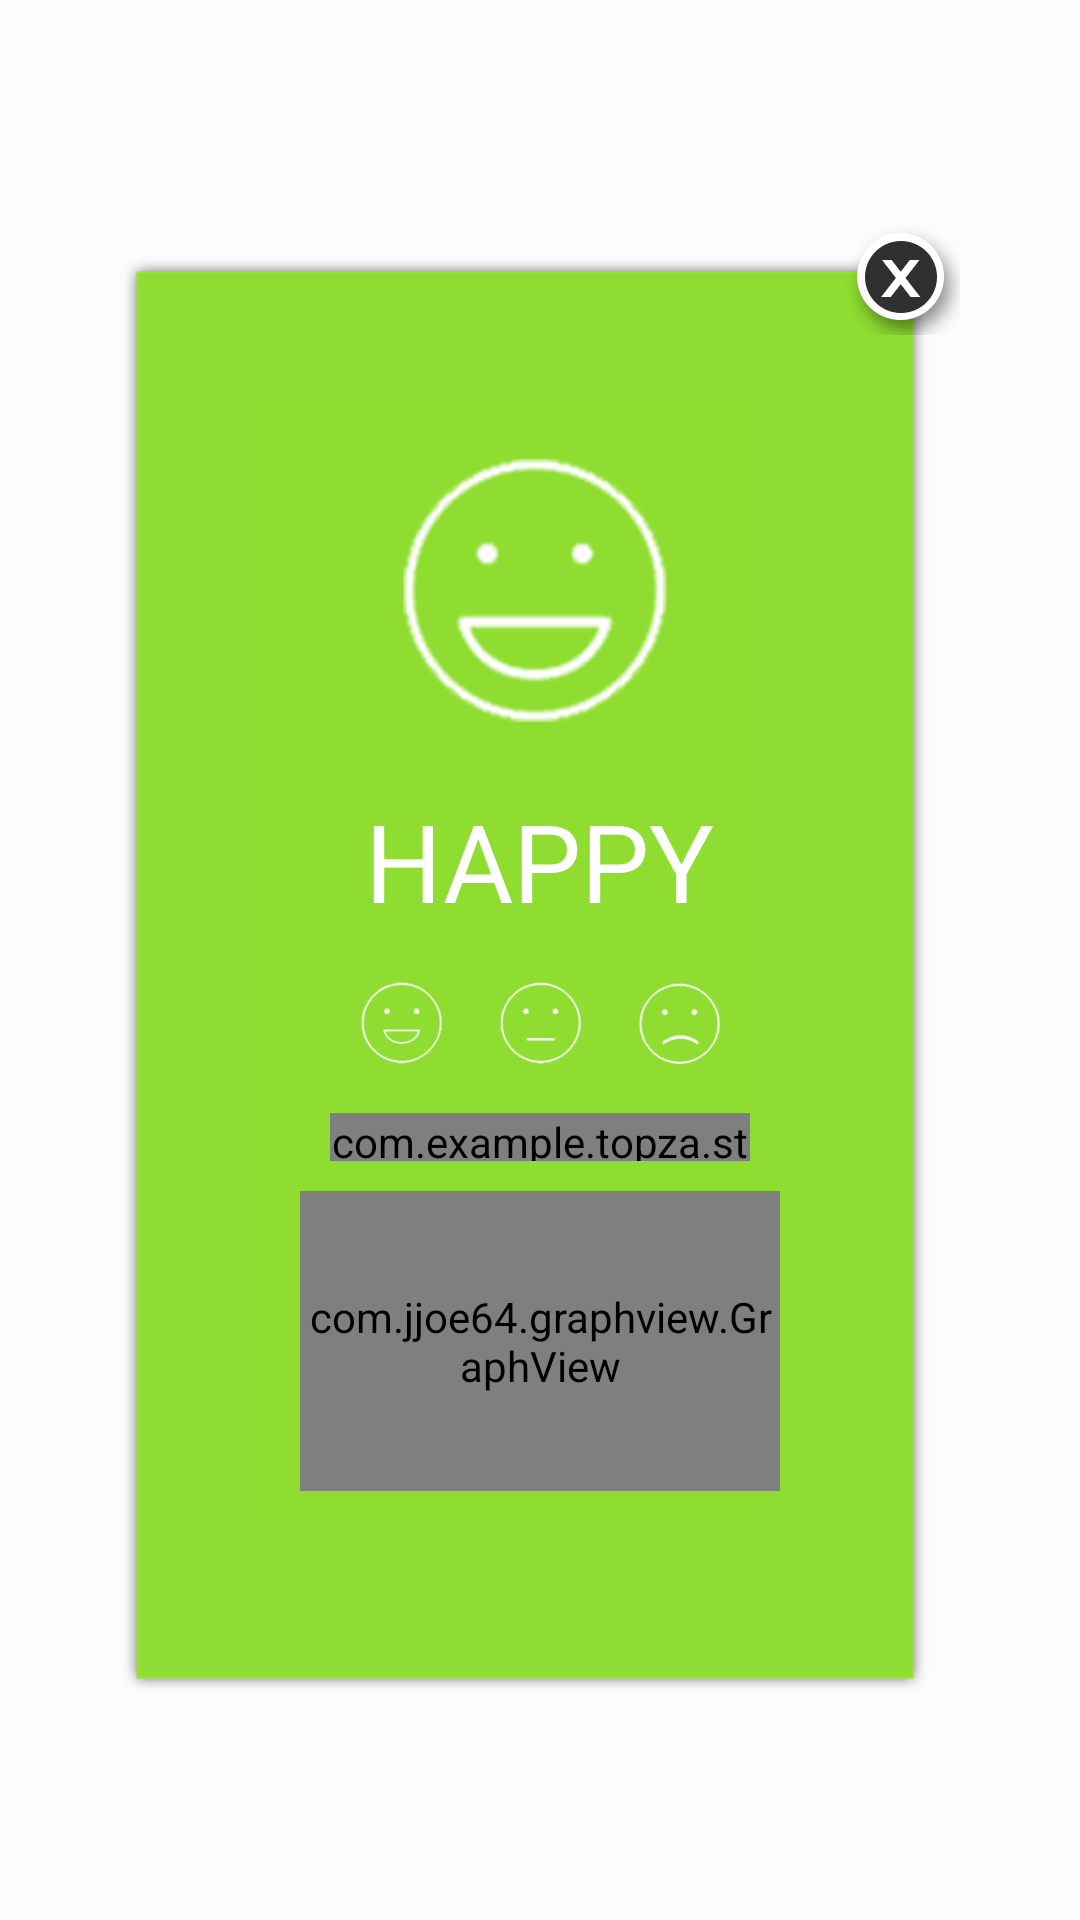

Write the Android layout XML for this screen, with the resource values it uses.
<!-- AndroidManifest.xml: application theme AppTheme -->
<!-- res/layout/fragment_mood_card.xml -->
<?xml version="1.0" encoding="utf-8"?>
<RelativeLayout xmlns:android="http://schemas.android.com/apk/res/android"
    android:orientation="vertical" android:layout_width="match_parent"
    android:layout_height="match_parent"
    android:background="#80ffffff"
    xmlns:tools="http://schemas.android.com/tools">
    
    <FrameLayout
        android:layout_width="wrap_content"
        android:layout_height="wrap_content"
        android:layout_marginLeft="10dp"
        android:layout_marginTop="80dp" >


    </FrameLayout>

    <RelativeLayout

        android:layout_width="280dp"
        android:layout_height="490dp"
        android:layout_centerVertical="true"
        android:layout_centerHorizontal="true"
        android:id="@+id/relativeLayout">

        <View
            android:layout_marginTop="10dp"
            android:layout_width="270dp"
            android:layout_height="480dp"
            android:background="@drawable/green_shadow"
            />

        <LinearLayout
            android:layout_centerHorizontal="true"
            android:layout_centerVertical="true"
            android:orientation="vertical"
            android:layout_width="wrap_content"
            android:layout_height="wrap_content">

            <ImageView
                android:layout_gravity="center"
                android:layout_width="110dp"
                android:layout_height="110dp"
                android:src="@drawable/smile_white"/>

            <TextView
                android:layout_marginTop="10dp"
                android:layout_gravity="center"
                android:layout_width="wrap_content"
                android:layout_height="wrap_content"
                android:text="HAPPY"
                android:textColor="@android:color/white"
                android:textSize="36sp"/>

            <ImageView
                android:layout_marginTop="10dp"
                android:layout_gravity="center"
                android:layout_width="120dp"
                android:layout_height="40dp"
                android:src="@drawable/threeface"/>

            <com.example.topza.stresscare.view.seekbar.CustomSeekBar
                android:id="@+id/seekBar0"
                android:layout_width="match_parent"
                android:layout_height="16dp"
                android:layout_margin="10dp"
                android:max="100"
                android:progress="0"
                android:progressDrawable="@android:color/transparent"
                android:thumb="@drawable/seek_thumb_white"
                android:thumbOffset="8dp"
                />

            <com.jjoe64.graphview.GraphView
                android:id="@+id/graphView"
                android:layout_width="160dp"
                android:layout_height="100dp"
                />

        </LinearLayout>

        <ImageView
            android:id="@+id/x_close_button"
            android:layout_width="wrap_content"
            android:layout_height="wrap_content"
            android:src="@drawable/x"
            android:clickable="true"
            android:layout_alignParentRight="true"
            android:layout_alignParentTop="true" />

    </RelativeLayout>

</RelativeLayout>
<!-- resources referenced by this layout -->
<resources>
  <!-- drawable seek_thumb_white: png bitmap (drawable-hdpi, 178 bytes) -->
  <!-- drawable smile_white: png bitmap (drawable-hdpi, 10503 bytes) -->
  <!-- drawable threeface: png bitmap (drawable-hdpi, 15582 bytes) -->
  <!-- drawable x: png bitmap (drawable-hdpi, 3888 bytes) -->
  <style name="AppTheme" parent="Theme.AppCompat.Light.NoActionBar">
          
          <item name="colorPrimary">@color/colorPrimary</item>
          <item name="colorPrimaryDark">@color/colorPrimaryDark</item>
          <item name="colorAccent">@color/colorAccent</item>
      </style>
  <!-- not gathered from this repository: default colours our renderer supplied (Android Studio template values) -->
  <color name="colorPrimary">#FF6200EE</color>
  <color name="colorPrimaryDark">#FF3700B3</color>
  <color name="colorAccent">#FF03DAC5</color>
</resources>
